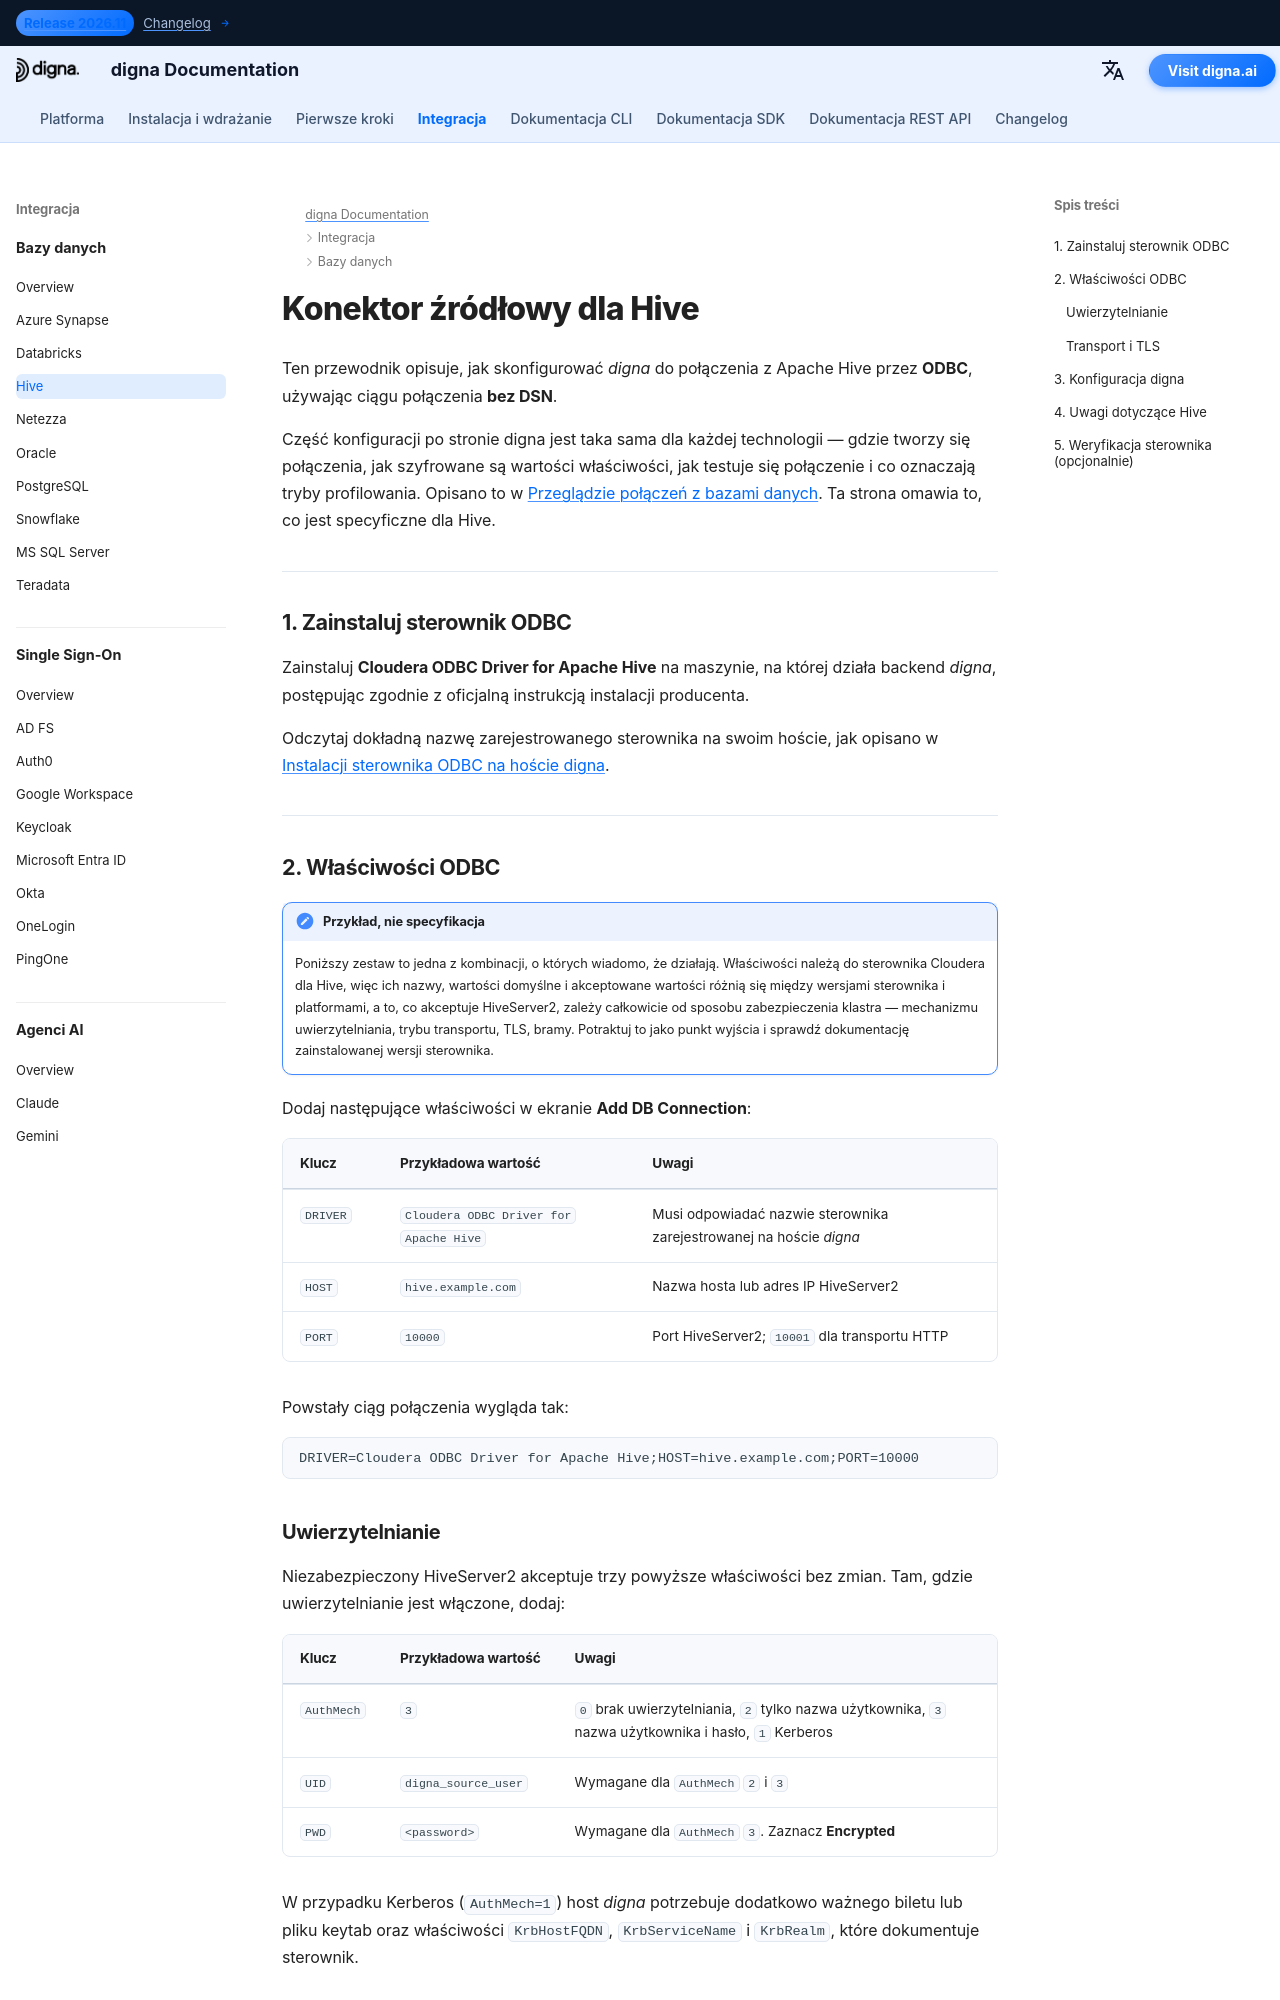

repository: dignaai/digna-docs · page: pl/databases/hive_connector_guide/index.html · generator: mkdocs

---
title: Konektor Apache Hive – Integracja baz danych | digna Dokumentacja
description: Skonfiguruj digna do połączenia z Apache Hive przez ODBC za pomocą ciągu połączenia bez DSN. Obejmuje sterownik ODBC Cloudera dla Hive, mechanizmy uwierzytelniania, tryby transportu oraz ustawienia połączenia po stronie digna.
image: /assets/logo_square.png
---


# Konektor źródłowy dla Hive

Ten przewodnik opisuje, jak skonfigurować *digna* do połączenia z Apache Hive przez **ODBC**,
używając ciągu połączenia **bez DSN**.

Część konfiguracji po stronie digna jest taka sama dla każdej technologii — gdzie tworzy się
połączenia, jak szyfrowane są wartości właściwości, jak testuje się połączenie i co oznaczają
tryby profilowania. Opisano to w
[Przeglądzie połączeń z bazami danych](overview.md). Ta strona omawia to, co jest specyficzne
dla Hive.

---

## 1. Zainstaluj sterownik ODBC {: #1-install-the-odbc-driver }

Zainstaluj **Cloudera ODBC Driver for Apache Hive** na maszynie, na której działa backend
*digna*, postępując zgodnie z oficjalną instrukcją instalacji producenta.

Odczytaj dokładną nazwę zarejestrowanego sterownika na swoim hoście, jak opisano w
[Instalacji sterownika ODBC na hoście digna](overview.md#install-the-driver).

---
